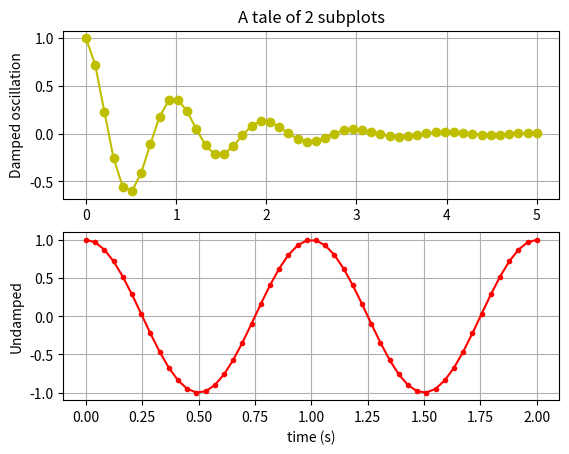

Write the Python code that produced this figure.
__author__ = 'farrukh'
"""
Simple demo with multiple subplots.
"""
import numpy as np
import matplotlib.pyplot as plt


x1 = np.linspace(0.0, 5.0)
x2 = np.linspace(0.0, 2.0)

y1 = np.cos(2 * np.pi * x1) * np.exp(-x1)
y2 = np.cos(2 * np.pi * x2)

plt.subplot(2, 1, 1)
plt.plot(x1, y1, 'yo-')
plt.grid()
plt.title('A tale of 2 subplots')
plt.ylabel('Damped oscillation')

plt.subplot(2, 1, 2)
plt.plot(x2, y2, 'r.-')
plt.grid()
plt.xlabel('time (s)')
plt.ylabel('Undamped')

plt.show()